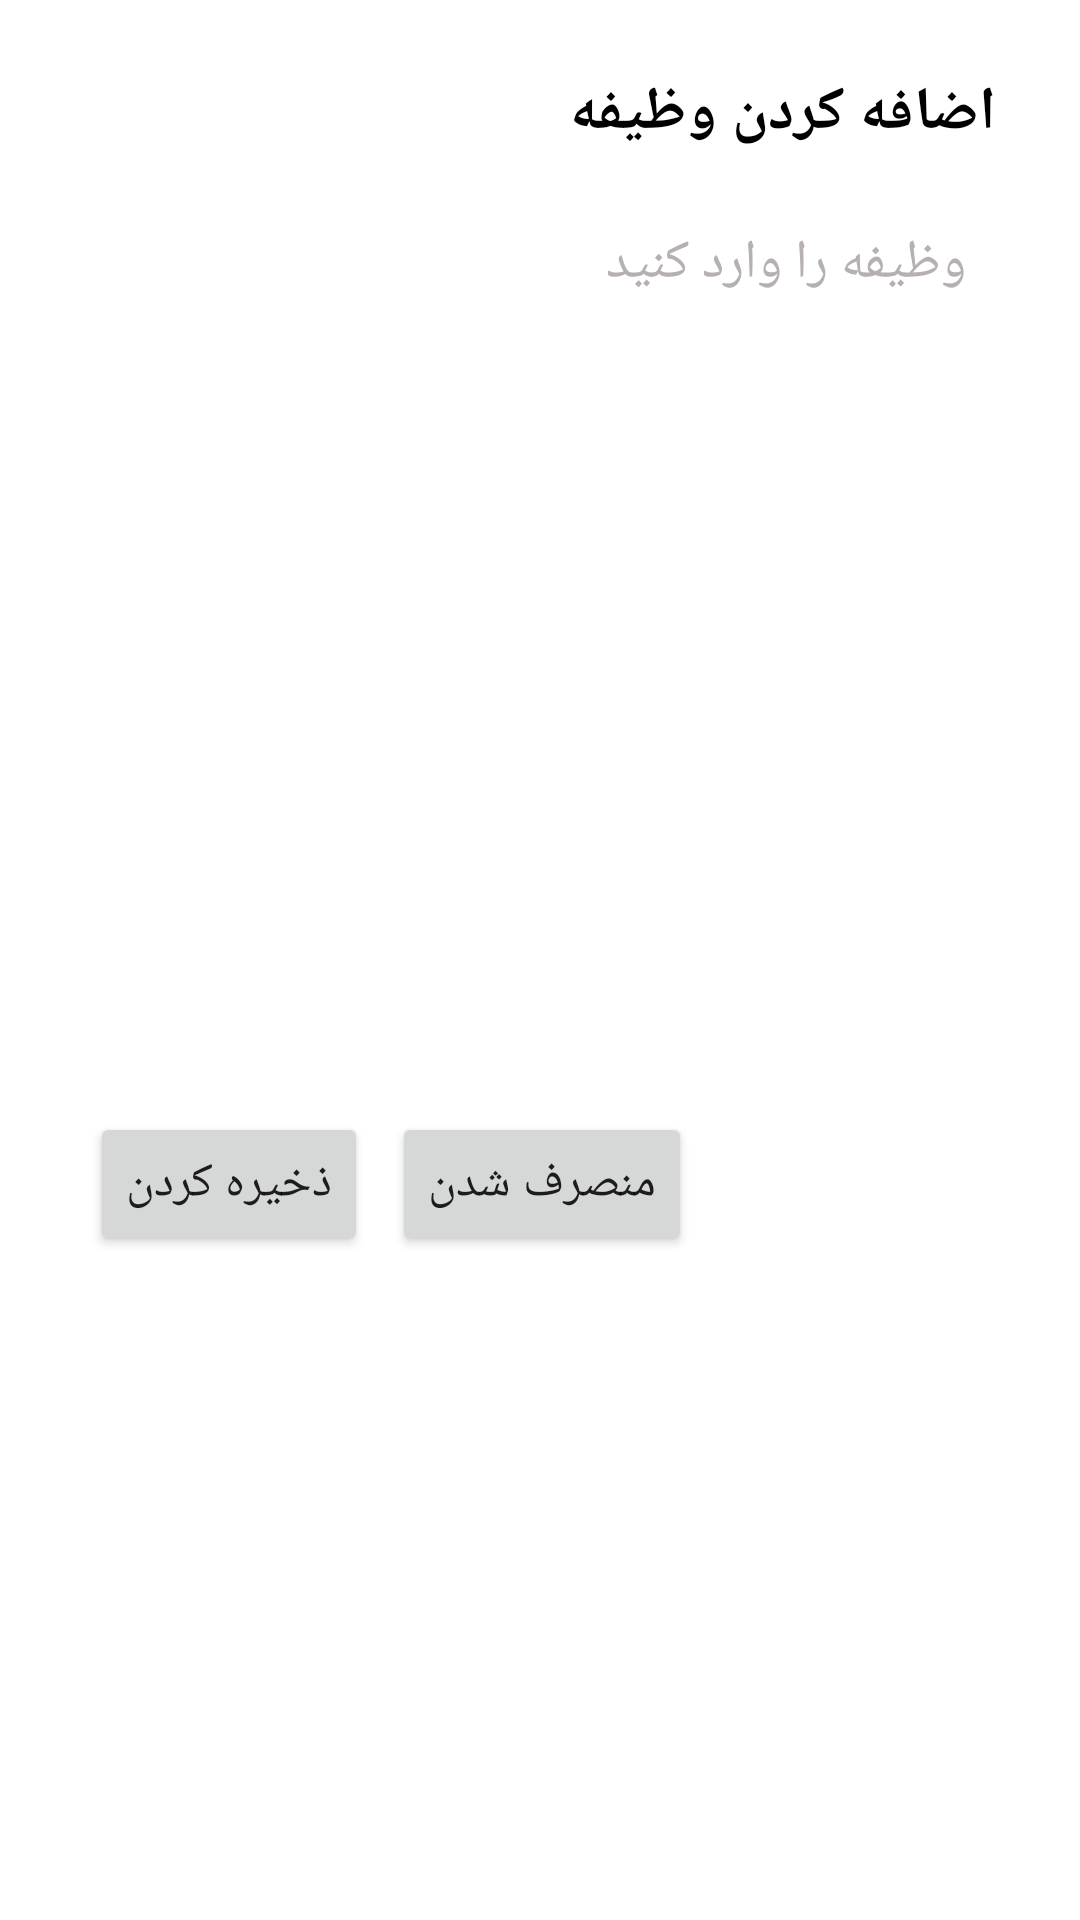

Layout XML and referenced resources for this Android screen:
<!-- AndroidManifest.xml: application theme Theme.MvgpArchitect -->
<!-- res/layout/custom_dialog.xml -->
<?xml version="1.0" encoding="utf-8"?>
<androidx.constraintlayout.widget.ConstraintLayout
    xmlns:android="http://schemas.android.com/apk/res/android"
    xmlns:app="http://schemas.android.com/apk/res-auto"
    android:background="@drawable/back_edit_text"
    android:padding="12dp"
    android:layoutDirection="ltr"
    android:layout_width="wrap_content"
    android:layout_height="wrap_content">

    <TextView
        android:id="@+id/textView2"
        android:layout_width="wrap_content"
        android:layout_height="wrap_content"
        android:layout_marginTop="12dp"
        android:layout_marginEnd="16dp"
        android:text="@string/add_task"
        android:textColor="@color/text_black"
        android:textStyle="bold"
        android:textSize="20sp"
        app:layout_constraintEnd_toEndOf="parent"
        app:layout_constraintTop_toTopOf="parent" />

    <androidx.appcompat.widget.AppCompatEditText
        android:id="@+id/edtTask"
        android:layout_width="300dp"
        android:layout_height="90dp"
        android:layout_marginStart="16dp"
        android:layout_marginTop="16dp"
        android:background="@drawable/back_edit_text"
        android:gravity="start|top"
        android:hint="@string/text_task"
        android:inputType="textMultiLine"
        android:padding="8dp"
        android:textColor="@color/text_black"
        android:textColorHint="#B6B0B0"
        android:textDirection="rtl"
        android:textSize="18sp"
        app:layout_constraintEnd_toEndOf="@+id/textView2"
        app:layout_constraintStart_toStartOf="parent"
        app:layout_constraintTop_toBottomOf="@+id/textView2" />

    <Button
        android:id="@+id/btnSave"
        android:layout_width="wrap_content"
        android:layout_height="wrap_content"
        android:layout_marginTop="16dp"
        android:layout_marginBottom="12dp"
        android:text="@string/save"
        android:textSize="16sp"
        app:layout_constraintBottom_toBottomOf="parent"
        app:layout_constraintStart_toStartOf="@+id/edtTask"
        app:layout_constraintTop_toBottomOf="@+id/edtTask" />

    <androidx.appcompat.widget.AppCompatButton
        android:id="@+id/btnCancel"
        android:layout_width="wrap_content"
        android:layout_height="wrap_content"
        android:layout_marginStart="8dp"
        android:textSize="16sp"
        android:text="@string/cancel"
        app:layout_constraintBottom_toBottomOf="@+id/btnSave"
        app:layout_constraintStart_toEndOf="@+id/btnSave"
        app:layout_constraintTop_toTopOf="@+id/btnSave" />

</androidx.constraintlayout.widget.ConstraintLayout>
<!-- resources referenced by this layout -->
<resources>
  <color name="text_black">#FF000000</color>
  <string name="add_task">اضافه کردن وظیفه</string>
  <string name="cancel">منصرف شدن</string>
  <string name="save">ذخیره کردن</string>
  <string name="text_task">وظیفه را وارد کنید</string>
  <style name="Theme.MvgpArchitect" parent="Theme.MaterialComponents.DayNight.NoActionBar">
          
          <item name="colorPrimary">@color/purple_500</item>
          <item name="colorPrimaryVariant">@color/purple_700</item>
          <item name="colorOnPrimary">@color/white</item>
          
          <item name="colorSecondary">@color/teal_200</item>
          <item name="colorSecondaryVariant">@color/teal_700</item>
          <item name="colorOnSecondary">@color/black</item>
          
          <item name="android:statusBarColor">?attr/colorPrimaryVariant</item>
          
      </style>
  <color name="purple_500">#3B378E</color>
  <color name="purple_700">#3B378E</color>
  <color name="white">#FFFFFFFF</color>
  <color name="teal_200">#FF03DAC5</color>
  <color name="teal_700">#FF018786</color>
  <color name="black">#FF000000</color>
</resources>
